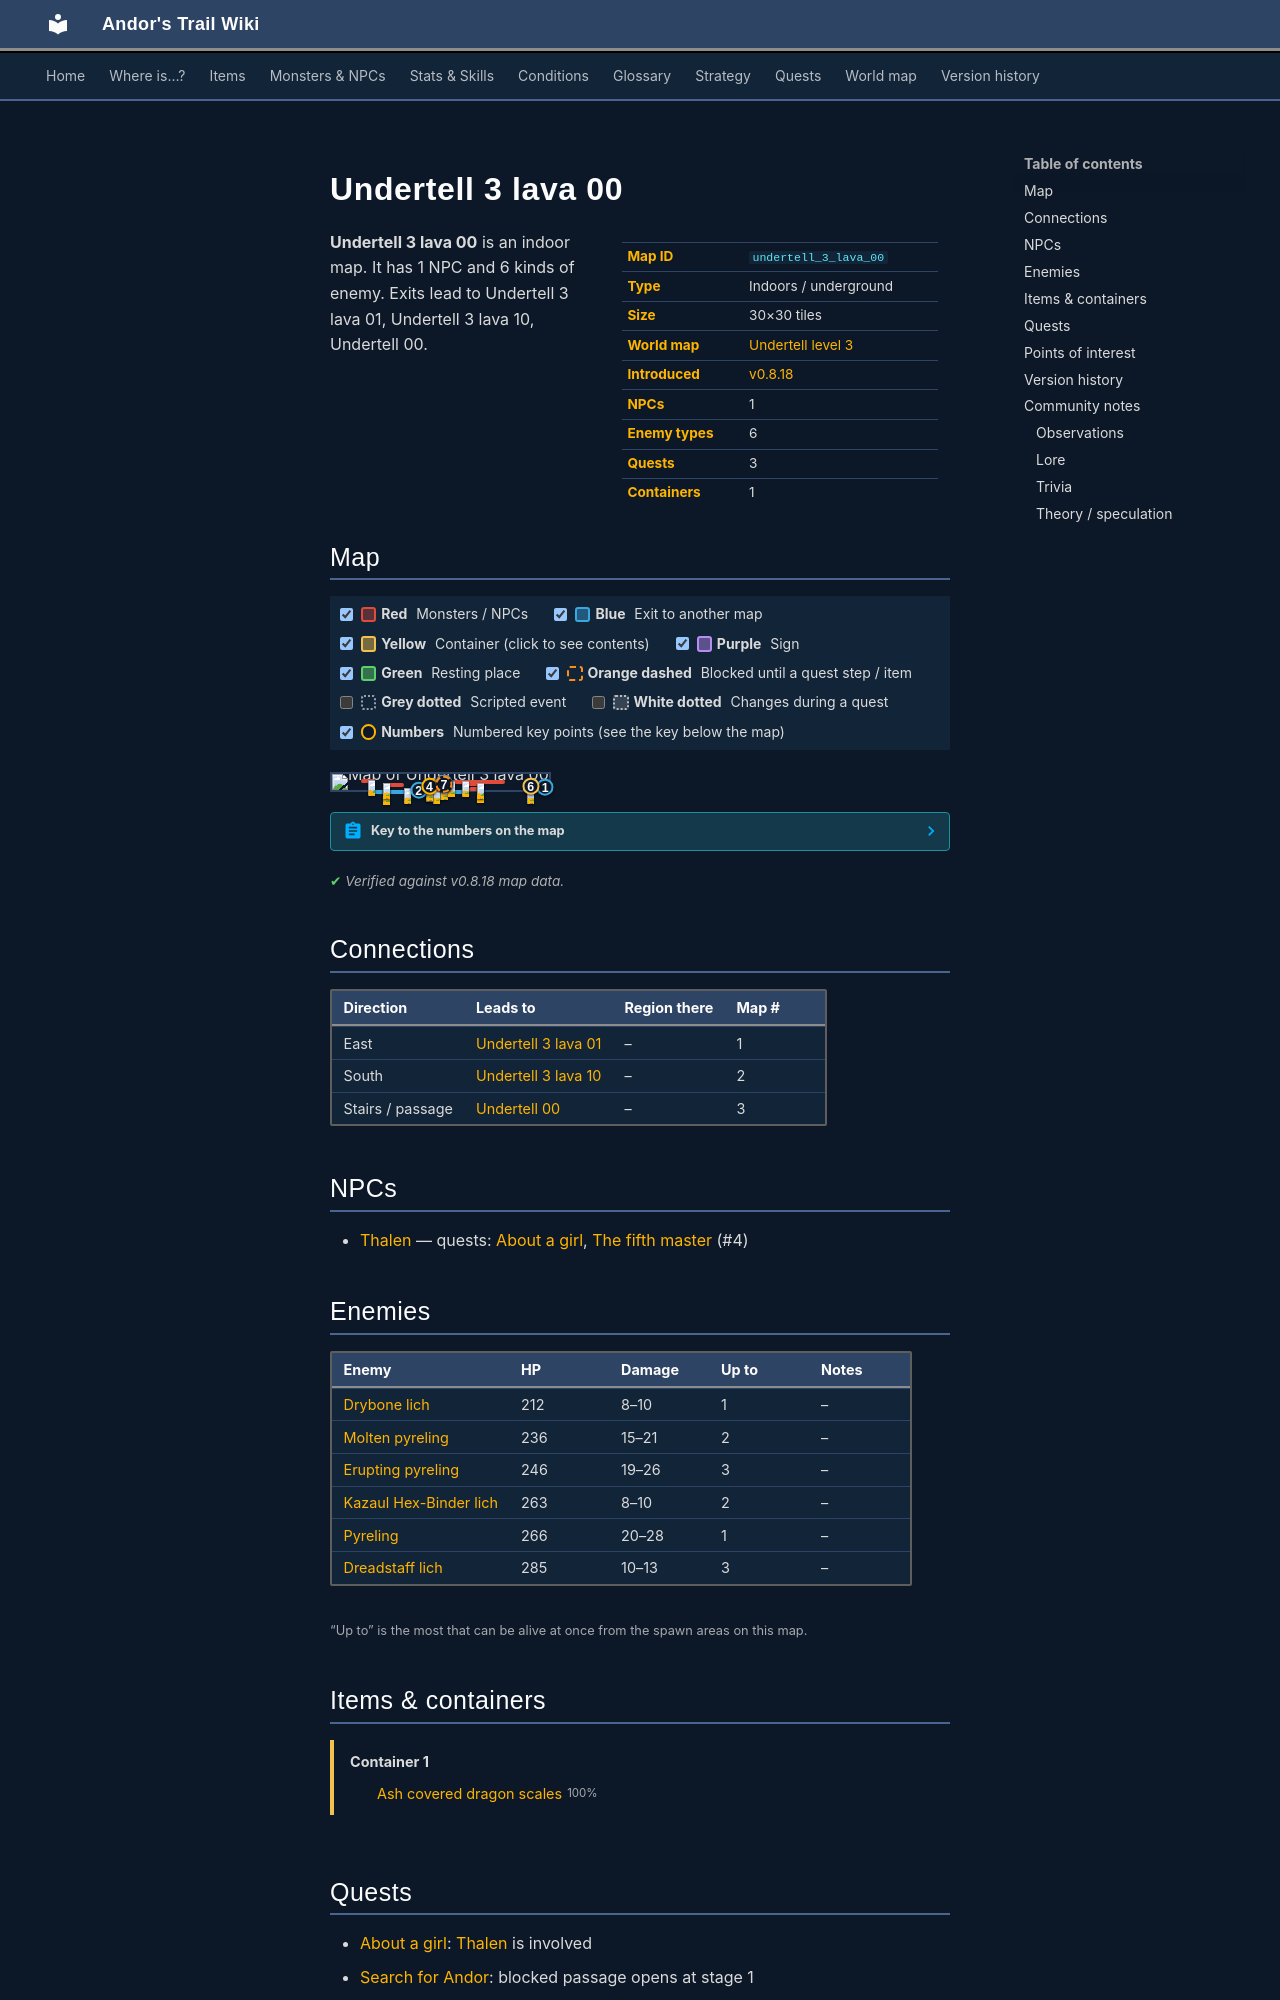

repository: asdfghjkl628/Andor-s-Trail-Wikiiii · page: maps/undertell_3_lava_00/index.html · generator: mkdocs

---
description: "Undertell 3 lava 00 is an indoor location in Andor's Trail. NPCs: Thalen. Enemies: Drybone lich, Molten pyreling, Erupting pyreling, Kazaul Hex-Binder lich, Pyreling. Exits to Undertell 3 lava 01, Undertell 3 lava 10, Undertell 00."
---

# Undertell 3 lava 00

<div class="infobox" markdown>

| | |
|---|---|
| **Map ID** | `undertell_3_lava_00` |
| **Type** | Indoors / underground |
| **Size** | 30×30 tiles |
| **World map** | [Undertell level 3](index.md) |
| **Introduced** | [v0.8.18](../versions/0.8.18.md) |
| **NPCs** | 1 |
| **Enemy types** | 6 |
| **Quests** | 3 |
| **Containers** | 1 |

</div>

**Undertell 3 lava 00** is an indoor map. It has 1 NPC and 6 kinds of enemy. Exits lead to Undertell 3 lava 01, Undertell 3 lava 10, Undertell 00.
